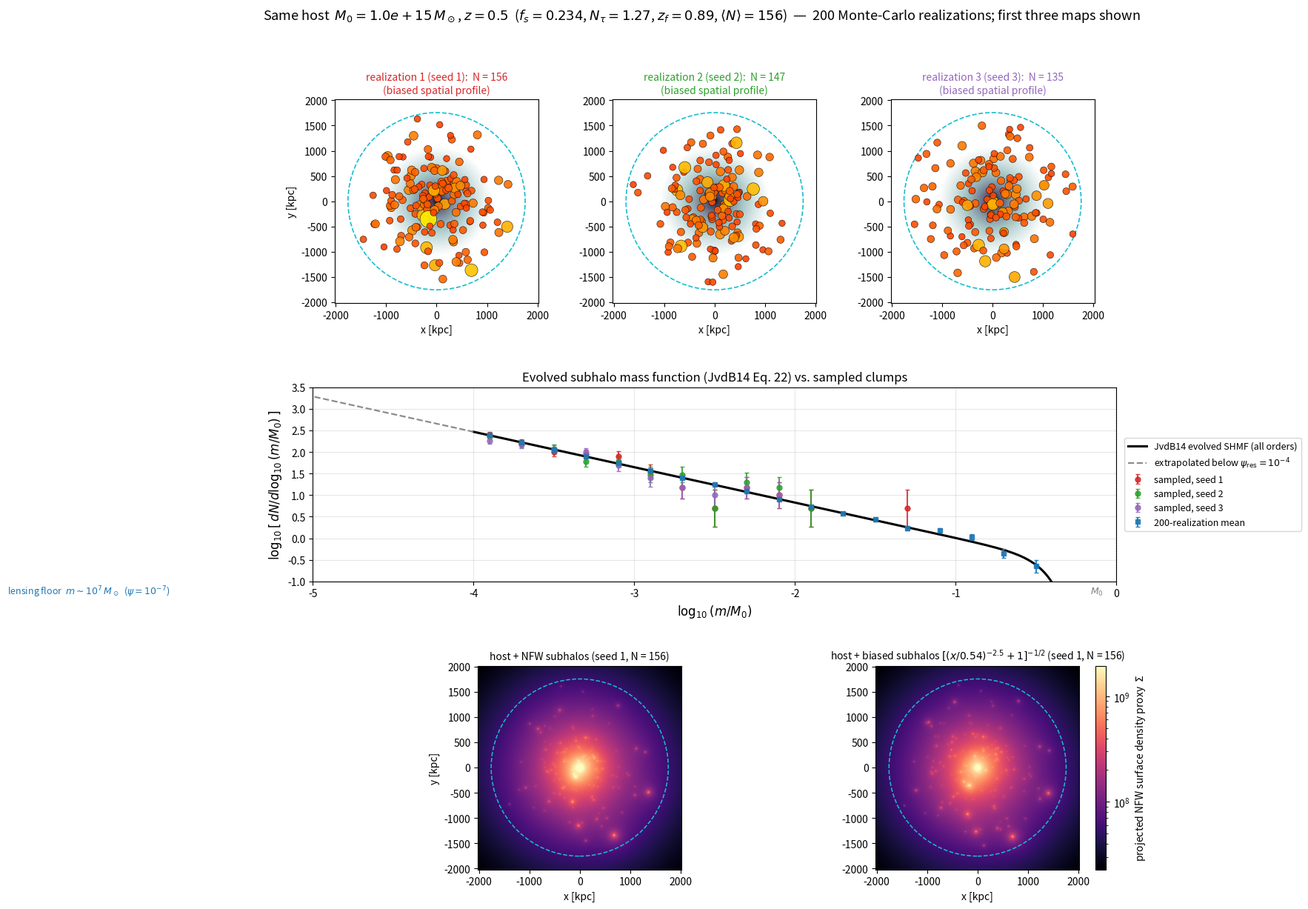

This chart was generated by the following Python code: (Note: this script raises an exception after producing the figure.)
"""
One host halo + its evolved subhalo population, drawn and plotted.

Physics lifted from the papers in papers/misc (no memory):
  - Evolved SHMF: Jiang & van den Bosch 2014 (1403.6827), Eq. (22):
        dN/dln(psi) = gamma * psi^alpha * exp(-beta * psi^omega),   psi = m/M0
    all-orders best fit: alpha = -0.82, (beta, omega) = (50, 4).
  - Normalization gamma from subhalo mass fraction fs, Eq. (23), psi_res = 1e-4.
  - fs from halo 'dynamical age' Ntau, Eq. (26): fs = 0.3563/Ntau^0.6 - 0.075.
  - Ntau, Eq. (24), uses tau_dyn (Eq. 2, Bryan & Norman 1998 Delta_vir) and the
    formation redshift zform from the Giocoli+2012 model, Eq. (25).

Spatial placement is the spec's first-pass proxy (subhalos trace the host NFW;
sec 2b). Concentration is a field c(M,z) (Duffy+2008) used for host and clumps.

This is a standalone sanity render -- it does NOT touch the C++ pipeline.
"""
import numpy as np
import matplotlib.pyplot as plt
from matplotlib.colors import LogNorm
from scipy.special import gamma as Gamma, gammaincc
from scipy.integrate import quad
from scipy.optimize import brentq

# ---------------------------------------------------------------- cosmology
# matches the project (python/diagnostics.py, python_bindings.cpp defaults)
Om, OL = 0.315, 0.685
sigma8, ns, h = 0.811, 0.965, 0.674
rho_crit0 = 277.394 * h**2          # Msun / kpc^3  (code's internal constant)
rho_m0    = Om * rho_crit0          # mean matter density today, Msun/kpc^3
H0_inv_Gyr = 9.778 / h              # 1/H0 in Gyr

def E(z):  return np.sqrt(Om*(1+z)**3 + OL)
def Omz(z): return Om*(1+z)**3 / E(z)**2

def Dvir(z):                         # Bryan & Norman 1998, wrt critical density
    d = Omz(z) - 1.0
    return 18*np.pi**2 + 82*d - 39*d**2

def growth(z):                       # linear growth D(z), normalized D(0)=1
    integ = lambda zp: (1+zp)/E(zp)**3
    num, _ = quad(integ, z, np.inf)
    den, _ = quad(integ, 0, np.inf)
    return (E(z)*num) / (E(0)*den)

def lookback_Gyr(z):                 # lookback time to redshift z
    val, _ = quad(lambda zp: 1.0/((1+zp)*E(zp)), 0, z)
    return H0_inv_Gyr * val

def tau_dyn_Gyr(z):                  # JvdB14 Eq. (2): dynamical time
    return 1.628/h * (Dvir(z)/178.0)**(-0.5) * (E(z))**(-1.0)

# ----------------------------------------------- mass variance sigma(M)
# Eisenstein & Hu 1998 no-wiggle transfer function -> P(k) -> sigma(R)
def T_EH98(k):                       # k in 1/Mpc (physical), no-wiggle form
    Ob = 0.0493
    theta = 2.728/2.7
    Omh2, Obh2 = Om*h*h, Ob*h*h
    s = 44.5*np.log(9.83/Omh2) / np.sqrt(1+10*Obh2**0.75)   # sound horizon, Mpc
    alpha_g = 1 - 0.328*np.log(431*Omh2)*Ob/Om + 0.38*np.log(22.3*Omh2)*(Ob/Om)**2
    Gamma_eff = Om*h*(alpha_g + (1-alpha_g)/(1+(0.43*k*s*h)**4))
    q = k/h * theta**2 / Gamma_eff
    L0 = np.log(2*np.e + 1.8*q)
    C0 = 14.2 + 731.0/(1+62.5*q)
    return L0/(L0 + C0*q*q)

def _sigma2_R(R_Mpc):                # R in Mpc/h -> top-hat variance (unnormalized)
    R = R_Mpc/h                      # Mpc
    def integrand(lnk):
        k = np.exp(lnk)
        x = k*R
        W = 3*(np.sin(x)-x*np.cos(x))/x**3
        Pk = k**ns * T_EH98(k)**2
        return (k**3*Pk)/(2*np.pi**2) * W**2
    val, _ = quad(integrand, np.log(1e-4), np.log(1e3), limit=200)
    return val

_norm = sigma8**2 / _sigma2_R(8.0)   # fix amplitude so sigma(8 Mpc/h)=sigma8

def sigma_M(M):                      # M in Msun ; top-hat radius from rho_m0
    R_kpc = (3*M/(4*np.pi*rho_m0))**(1/3)         # comoving Lagrangian radius, kpc
    R_Mpc_over_h = R_kpc/1000.0*h                 # -> Mpc/h
    return np.sqrt(_norm*_sigma2_R(R_Mpc_over_h))

# --------------------------------------------------- formation redshift (Eq. 25)
def z_form(M0, z0, f=0.5):
    dc0 = 1.686/growth(z0)
    af  = 0.815*np.exp(-2*f**3)/f**0.707
    wf  = np.sqrt(2*np.log(af+1))
    rhs = dc0 + wf*np.sqrt(sigma_M(f*M0)**2 - sigma_M(M0)**2)
    g   = lambda zf: 1.686/growth(zf) - rhs       # solve dc(zf)=rhs
    return brentq(g, z0, 30.0)

def N_tau(M0, z0):                   # Eq. (24): dynamical age
    zf = z_form(M0, z0)
    t0, tf = lookback_Gyr(z0), lookback_Gyr(zf)
    val, _ = quad(lambda z: 1.0/(tau_dyn_Gyr(z)*(1+z)*E(z)) * H0_inv_Gyr,
                  z0, zf)            # change var dt = H0_inv/((1+z)E) dz
    return val, zf

# ----------------------------------------------- evolved SHMF (JvdB14 Eq.22/23)
ALPHA, BETA, OMEGA, PSI_RES = -0.82, 50.0, 4.0, 1e-4
def gamma_norm(fs):                  # Eq. (23)
    s = (1+ALPHA)/OMEGA
    denom = Gamma(s)*(gammaincc(s, BETA*PSI_RES**OMEGA) - gammaincc(s, BETA))
    return OMEGA*BETA**s/denom * fs
def dN_dlnpsi(psi, gamma):
    return gamma*psi**ALPHA*np.exp(-BETA*psi**OMEGA)

# ----------------------------------------------- concentration & NFW geometry
def conc(M, z):                      # cons14 (Dutton-Maccio 2014, 200c) — matches C++ cosmology::cons14
    a = 0.520 + (0.905-0.520)*np.exp(-0.617*z**1.21)
    b = -0.101 + 0.026*z
    return 10.0**(a + b*np.log10(M*h/1e12))
def r200_kpc(M, z):
    return (3*M/(4*np.pi*200*E(z)**2*rho_crit0))**(1/3)

def sample_nfw_radii(n, rs, c, rng):
    # Draw 3D radii from host NFW mass profile
    if n == 0:
        return np.array([])
    mu = lambda x: np.log(1+x) - x/(1+x)
    u  = rng.uniform(0, 1, n)
    target = u*mu(c)
    out = np.empty(n)
    for i, t in enumerate(target):
        out[i] = brentq(lambda x: mu(x)-t, 1e-6, c)*rs
    return out

def sample_biased_radii(n, rs, c, rng):
    # Draw 3D radii from host NFW profile modified by the SatGen radial bias function
    # B(x) = 1 / sqrt( (x/0.54)**(-2.5) + 1.0 ) where x = r/rvir
    if n == 0:
        return np.array([])
    lx = np.linspace(np.log(1e-6), np.log(1.0), 4000)
    x_grid = np.exp(lx)
    B_bias = 1.0 / np.sqrt((x_grid / 0.54)**(-2.5) + 1.0)
    integrand = (x_grid**2 / (1.0 + c * x_grid)**2) * B_bias
    cdf = np.cumsum(integrand)
    cdf /= cdf[-1]
    u = rng.uniform(0, 1, n)
    x_sampled = np.exp(np.interp(u, cdf, lx))
    return x_sampled * (rs * c)


# =====================================================================  RUN
M0, z0 = 1e15, 0.5                    # one massive cluster-scale lens at z=0.5
psi_min, psi_max = PSI_RES, 1.0      # clump range: JvdB resolution .. M0

# host-level quantities (same for every realization)
Nt, zf = N_tau(M0, z0)
fs = 0.3563/Nt**0.6 - 0.075
g  = gamma_norm(fs)
Nmean, _ = quad(lambda lp: dN_dlnpsi(np.exp(lp), g), np.log(psi_min), np.log(psi_max))
cH  = conc(M0, z0)
r200H = r200_kpc(M0, z0); rsH = r200H/cH

# Larger-host comparison for the high-mass tail of the SHMF.
comparison_masses = [1e14, 3e14, M0, 3e15]
host_comparison = []
for Mh in comparison_masses:
    Nt_h, zf_h = N_tau(Mh, z0)
    fs_h = 0.3563/Nt_h**0.6 - 0.075
    g_h = gamma_norm(fs_h)
    N_h, _ = quad(lambda lp: dN_dlnpsi(np.exp(lp), g_h),
                  np.log(psi_min), np.log(psi_max))
    N_tail_h, _ = quad(lambda lp: dN_dlnpsi(np.exp(lp), g_h),
                       np.log(0.1), np.log(psi_max))
    host_comparison.append((Mh, Nt_h, zf_h, fs_h, g_h, N_h, N_tail_h))

# inverse-CDF table for sampling subhalo masses from dN/dlnpsi
lp  = np.linspace(np.log(psi_min), np.log(psi_max), 4000)
cdf = np.cumsum(dN_dlnpsi(np.exp(lp), g)); cdf /= cdf[-1]

def realize(seed):
    """One Monte-Carlo realization of the host's subhalo population."""
    rng  = np.random.default_rng(seed)
    Nsub = rng.poisson(Nmean)                                  # shot noise (grand-canonical)
    psi  = np.exp(np.interp(rng.uniform(0, 1, Nsub), cdf, lp)) # clump masses
    m    = psi*M0
    cth  = rng.uniform(-1, 1, Nsub)
    ph   = rng.uniform(0, 2*np.pi, Nsub)
    
    # Spawn synchronized generators to align the radial percentile u
    rng_nfw = np.random.default_rng(seed + 1000)
    rng_biased = np.random.default_rng(seed + 1000)
    
    r3d_nfw = sample_nfw_radii(Nsub, rsH, cH, rng_nfw)
    r3d_biased = sample_biased_radii(Nsub, rsH, cH, rng_biased)
    
    xs_nfw = r3d_nfw*np.sqrt(1-cth**2)*np.cos(ph)
    ys_nfw = r3d_nfw*np.sqrt(1-cth**2)*np.sin(ph)
    
    xs_biased = r3d_biased*np.sqrt(1-cth**2)*np.cos(ph)
    ys_biased = r3d_biased*np.sqrt(1-cth**2)*np.sin(ph)
    
    return m, xs_nfw, ys_nfw, xs_biased, ys_biased, Nsub


seeds = list(range(1, 201))
reals = [realize(s) for s in seeds]
shown = list(zip(seeds[:3], reals[:3]))
cols  = ['tab:red', 'tab:green', 'tab:purple']

print(f"host M0={M0:.1e} Msun  z0={z0}")
print(f"zform={zf:.2f}  Ntau={Nt:.2f}  fs={fs:.3f}  gamma={g:.4f}")
drawn_N = np.array([r[5] for r in reals])
drawn_tail = np.array([int(np.sum(r[0]/M0 > 0.1)) for r in reals])
print(f"<Nsub>(psi>{psi_min:g})={Nmean:.1f}  ->  drawn N mean={drawn_N.mean():.1f} "
      f"std={drawn_N.std(ddof=1):.1f}  first 3={drawn_N[:3].tolist()}")
print(f"drawn N(psi>0.1): total={drawn_tail.sum()} mean={drawn_tail.mean():.3f} "
      f"nonzero realizations={np.count_nonzero(drawn_tail)}/{len(reals)}  first 3={drawn_tail[:3].tolist()}")
print(f"host r200={r200H:.0f} kpc  c={cH:.2f}  rs={rsH:.0f} kpc")
print("larger-host comparison at same z0:")
for Mh, Nt_h, zf_h, fs_h, g_h, N_h, N_tail_h in host_comparison:
    print(f"  M0={Mh:.1e}: zform={zf_h:.2f} Ntau={Nt_h:.2f} fs={fs_h:.3f} "
          f"<Nsub>={N_h:.1f} <Nsub>(psi>0.1)={N_tail_h:.3f}")

# ================================================================  PLOT
fig = plt.figure(figsize=(14, 13.5))
gs  = fig.add_gridspec(3, 6, height_ratios=[1.05, 1.0, 1.05],
                       hspace=0.42, wspace=0.28)

# NFW projected surface density (Wright & Brainerd 2000), arbitrary units
def nfw_sigma(x):
    x = np.maximum(x, 1e-4)
    out = np.empty_like(x)
    lo, hi, eq = x < 1-1e-6, x > 1+1e-6, np.abs(x-1) <= 1e-6
    xl, xh = x[lo], x[hi]
    out[lo] = (1 - 2/np.sqrt(1-xl**2)*np.arctanh(np.sqrt((1-xl)/(1+xl))))/(xl**2-1)
    out[hi] = (1 - 2/np.sqrt(xh**2-1)*np.arctan(np.sqrt((xh-1)/(xh+1))))/(xh**2-1)
    out[eq] = 1.0/3.0
    return out

def nfw_rhos(M, rs, c):
    mu = np.log(1+c) - c/(1+c)
    return M/(4*np.pi*rs**3*mu)

def projected_nfw_sigma(R, rs, rhos):
    return 2*rhos*rs*nfw_sigma(R/rs)

L = 1.15*r200H
gx = np.linspace(-L, L, 400); X, Y = np.meshgrid(gx, gx)
rhosH = nfw_rhos(M0, rsH, cH)
Sig = projected_nfw_sigma(np.sqrt(X**2+Y**2), rsH, rhosH)

# ---- top row: three realizations of the projected map -----------------------
for k, ((seed, (m, xs_nfw, ys_nfw, xs_biased, ys_biased, Nsub)), col) in enumerate(zip(shown, cols)):
    ax = fig.add_subplot(gs[0, 2*k:2*k+2])
    ax.imshow(Sig, extent=[-L, L, -L, L], origin='lower',
              norm=LogNorm(vmin=Sig.min()*5, vmax=Sig.max()), cmap='bone_r')
    ax.scatter(xs_biased, ys_biased, s=30*(m/1e11)**(1/3)+8, c=np.log10(m), cmap='autumn',
               vmin=10, vmax=14, edgecolor='k', linewidth=0.4, alpha=0.9, zorder=3)
    ax.add_patch(plt.Circle((0, 0), r200H, fill=False, ec='tab:cyan', ls='--', lw=1.2))
    ax.set_xlim(-L, L); ax.set_ylim(-L, L); ax.set_aspect('equal')
    ax.set_title(f'realization {k+1} (seed {seed}):  N = {Nsub}\n(biased spatial profile)',
                 color=col, fontsize=10)
    ax.set_xlabel('x [kpc]')
    if k == 0: ax.set_ylabel('y [kpc]')
fig.text(0.5, 0.96, f'Same host  $M_0={M0:.1e}\\,M_\\odot$, $z={z0}$  '
         f'($f_s={fs:.3f}$, $N_\\tau={Nt:.2f}$, $z_f={zf:.2f}$, $\\langle N\\rangle={Nmean:.0f}$)'
         '  —  200 Monte-Carlo realizations; first three maps shown', ha='center', fontsize=13)

# ---- middle row: SHMF in JvdB native form, log[dN/dlog psi] vs log psi ------
LN10 = np.log(10.0)
ax = fig.add_subplot(gs[1, :])
# analytic curve  dN/dlog10(psi) = ln10 * dN/dln(psi)
lpc = np.linspace(-4, 0, 400)                       # calibrated range
lpe = np.linspace(-7, -4, 120)                      # extrapolation to lensing floor
ax.plot(lpc, np.log10(LN10*dN_dlnpsi(10**lpc, g)), 'k-', lw=2.2,
        label=r'JvdB14 evolved SHMF (all orders)')
ax.plot(lpe, np.log10(LN10*dN_dlnpsi(10**lpe, g)), color='0.55', ls='--', lw=1.6,
        label=r'extrapolated below $\psi_{\rm res}=10^{-4}$')
# sampled points from the first three realizations, in log[dN/dlog psi]
edges = np.linspace(-4, 0, 21); dlog = np.diff(edges); ctr = 0.5*(edges[:-1]+edges[1:])
for (seed, (m, *_)), col in zip(shown, cols):
    cnt, _ = np.histogram(np.log10(m/M0), bins=edges)
    ok = cnt > 0
    y  = np.log10(cnt[ok]/dlog[ok])
    yerr = 0.434/np.sqrt(cnt[ok])                   # dex error from sqrt(N)
    ax.errorbar(ctr[ok], y, yerr=yerr, fmt='o', color=col, ms=5, capsize=2,
                alpha=0.85, label=f'sampled, seed {seed}')
all_psi = np.concatenate([r[0]/M0 for r in reals])
cnt_all, _ = np.histogram(np.log10(all_psi), bins=edges)
ok_all = cnt_all > 0
y_all = np.log10((cnt_all[ok_all]/len(reals))/dlog[ok_all])
yerr_all = 0.434/np.sqrt(cnt_all[ok_all])
ax.errorbar(ctr[ok_all], y_all, yerr=yerr_all, fmt='s', color='tab:blue',
            ms=4, capsize=2, alpha=0.9, label='200-realization mean')
ax.axvline(-7, color='tab:blue', ls=':', lw=1.5)
ax.text(-6.9, -1.3, r'lensing floor  $m\sim10^7\,M_\odot$  ($\psi=10^{-7}$)',
        color='tab:blue', fontsize=9)
ax.axvline(0, color='gray', ls=':', lw=1)
ax.text(-0.08, -1.3, r'$M_0$', color='gray', fontsize=9, ha='right')
ax.set_xlabel(r'$\log_{10}(m/M_0)$', fontsize=12)
ax.set_ylabel(r'$\log_{10}\left[\,dN/d\log_{10}(m/M_0)\,\right]$', fontsize=12)
ax.set_title('Evolved subhalo mass function (JvdB14 Eq. 22) vs. sampled clumps')
ax.set_xlim(-5, 0); ax.set_ylim(-1, 3.5); ax.grid(alpha=0.3)
ax.legend(fontsize=9, ncol=1, loc='center left', bbox_to_anchor=(1.01, 0.5),
          borderaxespad=0.0)

# ---- bottom row: host + NFW subhalos vs host + biased subhalos -----------
seed0, (m0, xs0_nfw, ys0_nfw, xs0_biased, ys0_biased, N0) = shown[0]

Sig_sub_nfw = np.zeros_like(Sig)
Sig_sub_biased = np.zeros_like(Sig)

for mi, xi_n, yi_n, xi_b, yi_b in zip(m0, xs0_nfw, ys0_nfw, xs0_biased, ys0_biased):
    ci = conc(mi, z0)
    r200i = r200_kpc(mi, z0)
    rsi = r200i/ci
    rhosi = nfw_rhos(mi, rsi, ci)
    
    # Accumulate NFW
    Ri_n = np.sqrt((X-xi_n)**2 + (Y-yi_n)**2)
    Sig_sub_nfw += projected_nfw_sigma(Ri_n, rsi, rhosi)
    
    # Accumulate Biased
    Ri_b = np.sqrt((X-xi_b)**2 + (Y-yi_b)**2)
    Sig_sub_biased += projected_nfw_sigma(Ri_b, rsi, rhosi)

Sig_total_nfw = Sig + Sig_sub_nfw
Sig_total_biased = Sig + Sig_sub_biased

field_norm = LogNorm(vmin=np.percentile(Sig, 1), 
                     vmax=max(np.percentile(Sig_total_nfw, 99.9), np.percentile(Sig_total_biased, 99.9)))

for ax, field, title in [
    (fig.add_subplot(gs[2, :3]), Sig_total_nfw, f'host + NFW subhalos (seed {seed0}, N = {N0})'),
    (fig.add_subplot(gs[2, 3:]), Sig_total_biased, r'host + biased subhalos $[(x/0.54)^{-2.5}+1]^{-1/2}$' + f' (seed {seed0}, N = {N0})'),
]:
    im = ax.imshow(field, extent=[-L, L, -L, L], origin='lower',
                   norm=field_norm, cmap='magma')
    ax.add_patch(plt.Circle((0, 0), r200H, fill=False, ec='tab:cyan', ls='--', lw=1.1))
    ax.set_xlim(-L, L); ax.set_ylim(-L, L); ax.set_aspect('equal')
    ax.set_title(title, fontsize=10)
    ax.set_xlabel('x [kpc]')
fig.axes[-2].set_ylabel('y [kpc]')
cbar = fig.colorbar(im, ax=fig.axes[-2:], fraction=0.026, pad=0.02)
cbar.set_label(r'projected NFW surface density proxy  $\Sigma$')

out = 'plots/subhalo_demo.png'
fig.savefig(out, dpi=140, bbox_inches='tight')
print('wrote', out)
